Run: headless pygame with SDL's dummy video driver; simulated clock (each Clock.tick advances the game by its frame time, no real sleeping); random seed 0; keys injected as events and as key.get_pressed() state; mouse plan: one left click at the window centre at the start of phase 2, then a move to the lower-right quarter at the start of phase 3.
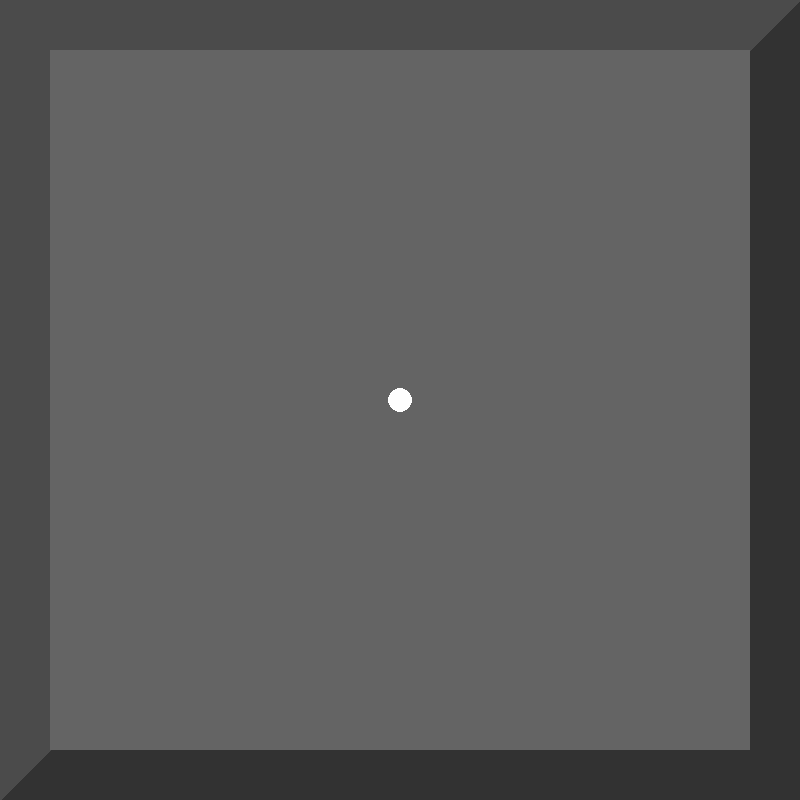
Frame 1 of 4 · flips 1–60 · no input
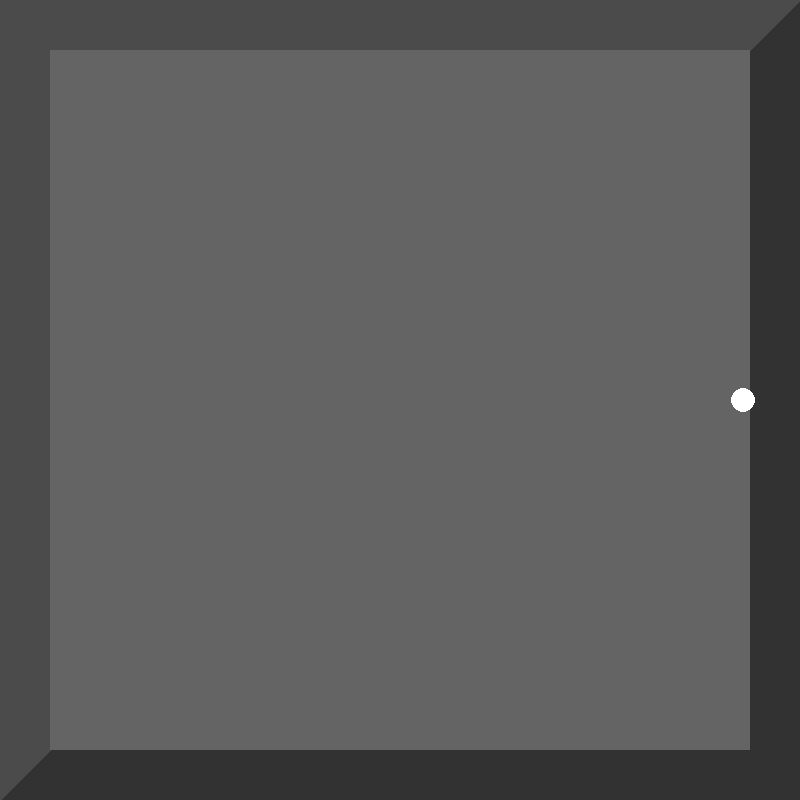
Frame 2 of 4 · flips 61–180 · clicked the window centre · tapped SPACE, RETURN · held RIGHT (→), D
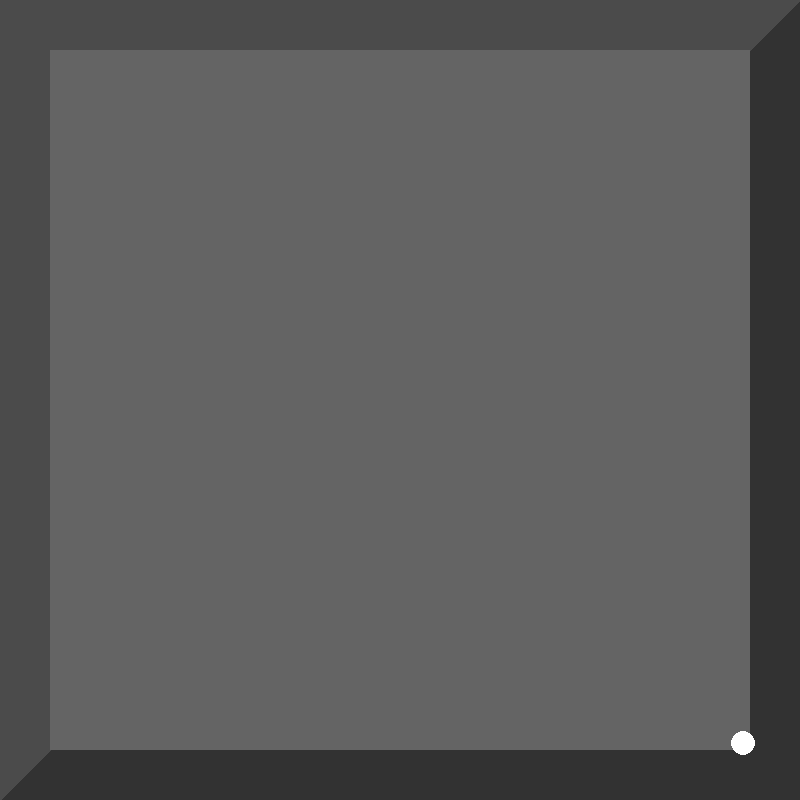
Frame 3 of 4 · flips 181–300 · moved the mouse to the lower-right quarter · held DOWN (↓), S
Frame 4 of 4 · flips 301–420 · held LEFT (←), A, UP (↑), W · screen unchanged from frame 3, image omitted

The pygame program that drew these frames:

import pygame, math

pygame.init()

window = pygame.display.set_mode((800, 800))
pygame.display.set_caption("Dash Game")
clock = pygame.time.Clock()

class Player(object):
    def __init__(self):
        self.x = 400
        self.y = 400
        self.size = 12
        self.speed = 7

        #DASH ABILITY
        self.dashing = False
        self.dash_time = 7
        self.dash_speed = 25
        self.dash_time_current = 0

    def draw(self):
        self.update_movement()
        pygame.draw.circle(window, (255, 255, 255), (self.x, self.y), self.size)
    
    def update_movement(self):
        keys = pygame.key.get_pressed()
        if self.dashing:
            self.run_dash()
        else:
            if keys[pygame.K_z]:
                if self.y > 60:
                    self.y -= self.speed
            if keys[pygame.K_s]:
                if self.y < 740:
                    self.y += self.speed
            if keys[pygame.K_q]:
                if self.x > 60:
                    self.x -= self.speed
            if keys[pygame.K_d]:
                if self.x < 740:
                    self.x += self.speed

    def start_dash(self):
        mouse_pos = pygame.mouse.get_pos()
        self.dash_direction = math.radians(math.degrees(math.atan2(mouse_pos[1] - self.y, mouse_pos[0] - self.x)))
        self.dashing = True

    def run_dash(self):
        if self.dash_time_current < self.dash_time:
            newx = self.x + math.cos(self.dash_direction) * self.dash_speed
            newy = self.y + math.sin(self.dash_direction) * self.dash_speed
            if map.check_map_bounds(newx, newy):
                self.x = newx
                self.y = newy
                self.dash_time_current += 1
            else:
                self.dashing = False
                self.dash_time_current = 0
        else:
            self.dashing = False
            self.dash_time_current = 0

class Enemy(object):
    def __init__(self, spawn_pos):
        self.x = 0
        self.y = 0
        self.size = 10
        self.speed = 2

        # ENEMY SPAWN ANIMATION
        self.spawning_enemy = False
        self.spawn_animation_length = 240 # length in frames 
        self.spawn_animation_current_frame = 0
        self.spawn_animation_current_position = (0, 0)
        self.spawn_animation_moving_doorparts = [pygame.Rect(0, 0, 30, 30), pygame.Rect(0, 0, 30, 30)]
        self.spawn_animation_static_doorparts = pygame.Rect(0, 0, 30, 30)
        self.start_spawn_animation(spawn_pos)

    def draw(self):
        if self.spawning_enemy is True:
            self.run_spawn_animation()
        else:
            self.move()
            pygame.draw.circle(window, (255, 0, 0), (self.x, self.y), self.size)
        
    def move(self):
        player_pos = (player.x, player.y)
        self.dash_direction = math.radians(math.degrees(math.atan2(player_pos[1] - self.y, player_pos[0] - self.x)))
        self.x += math.cos(self.dash_direction) * self.speed
        self.y += math.sin(self.dash_direction) * self.speed

    def start_spawn_animation(self, spawn_position):
        self.spawn_animation_current_position = spawn_position
        self.spawn_animation_static_doorparts.center = spawn_position
        self.x, self.y = spawn_position[0], spawn_position[1]
        self.spawning_enemy = True

    def run_spawn_animation(self):
        if self.spawn_animation_current_frame < self.spawn_animation_length:
            for x in self.spawn_animation_moving_doorparts:
                x.center = self.spawn_animation_current_position
            if self.spawn_animation_current_frame > 20 and self.spawn_animation_current_frame < 50:
                self.spawn_animation_current_position = (self.spawn_animation_current_position[0], self.spawn_animation_current_position[1] - 1)
                self.x, self.y = self.spawn_animation_current_position[0], self.spawn_animation_current_position[1] - 1
            elif self.spawn_animation_current_frame > 90 and self.spawn_animation_current_frame < 150:
                self.x, self.y = self.x, self.y + 1
            elif self.spawn_animation_current_frame > 190 and self.spawn_animation_current_frame < 220:
                self.spawn_animation_current_position = (self.spawn_animation_current_position[0], self.spawn_animation_current_position[1] + 1)
            pygame.draw.rect(window, (50, 50, 50), self.spawn_animation_static_doorparts)
            pygame.draw.circle(window, (255, 0, 0), (self.x, self.y), self.size)
            pygame.draw.rect(window, (100, 100, 100), self.spawn_animation_moving_doorparts[0])
            pygame.draw.rect(window, (50, 50, 50), self.spawn_animation_moving_doorparts[1], 1)
            self.spawn_animation_current_frame += 1
        else: 
            self.spawn_animation_current_frame = 0
            self.spawning_enemy = False

class Map(object):
    def __init__(self):
        self.width = 800
        self.height = 800
        self.floor = pygame.Rect(50, 50, self.width - 100, self.height - 100)

    def draw(self):
        window.fill((50, 50, 50))
        pygame.draw.polygon(window, (75, 75, 75), ((0, 0), (800, 0), (0, 800)))
        pygame.draw.rect(window, (100, 100, 100), self.floor)

    def check_map_bounds(self, x, y):
        if y > 60 and y < 740 and x > 60 and x < 740:
            return True
        return False

player = Player()
map = Map()
enemies = []

def render_frame():
    map.draw()
    for x in enemies:
        x.draw()
    player.draw()

def main():
    running = True
    while running:
        for event in pygame.event.get():
            if event.type == pygame.QUIT:
                running = False
            if event.type == pygame.MOUSEBUTTONDOWN:
                player.start_dash()
            if event.type == pygame.KEYDOWN:
                if event.key == pygame.K_e:
                    enemies.append(Enemy((400, 35)))

        render_frame()
        clock.tick(60)
        pygame.display.flip()

if __name__ == "__main__":
    main()
